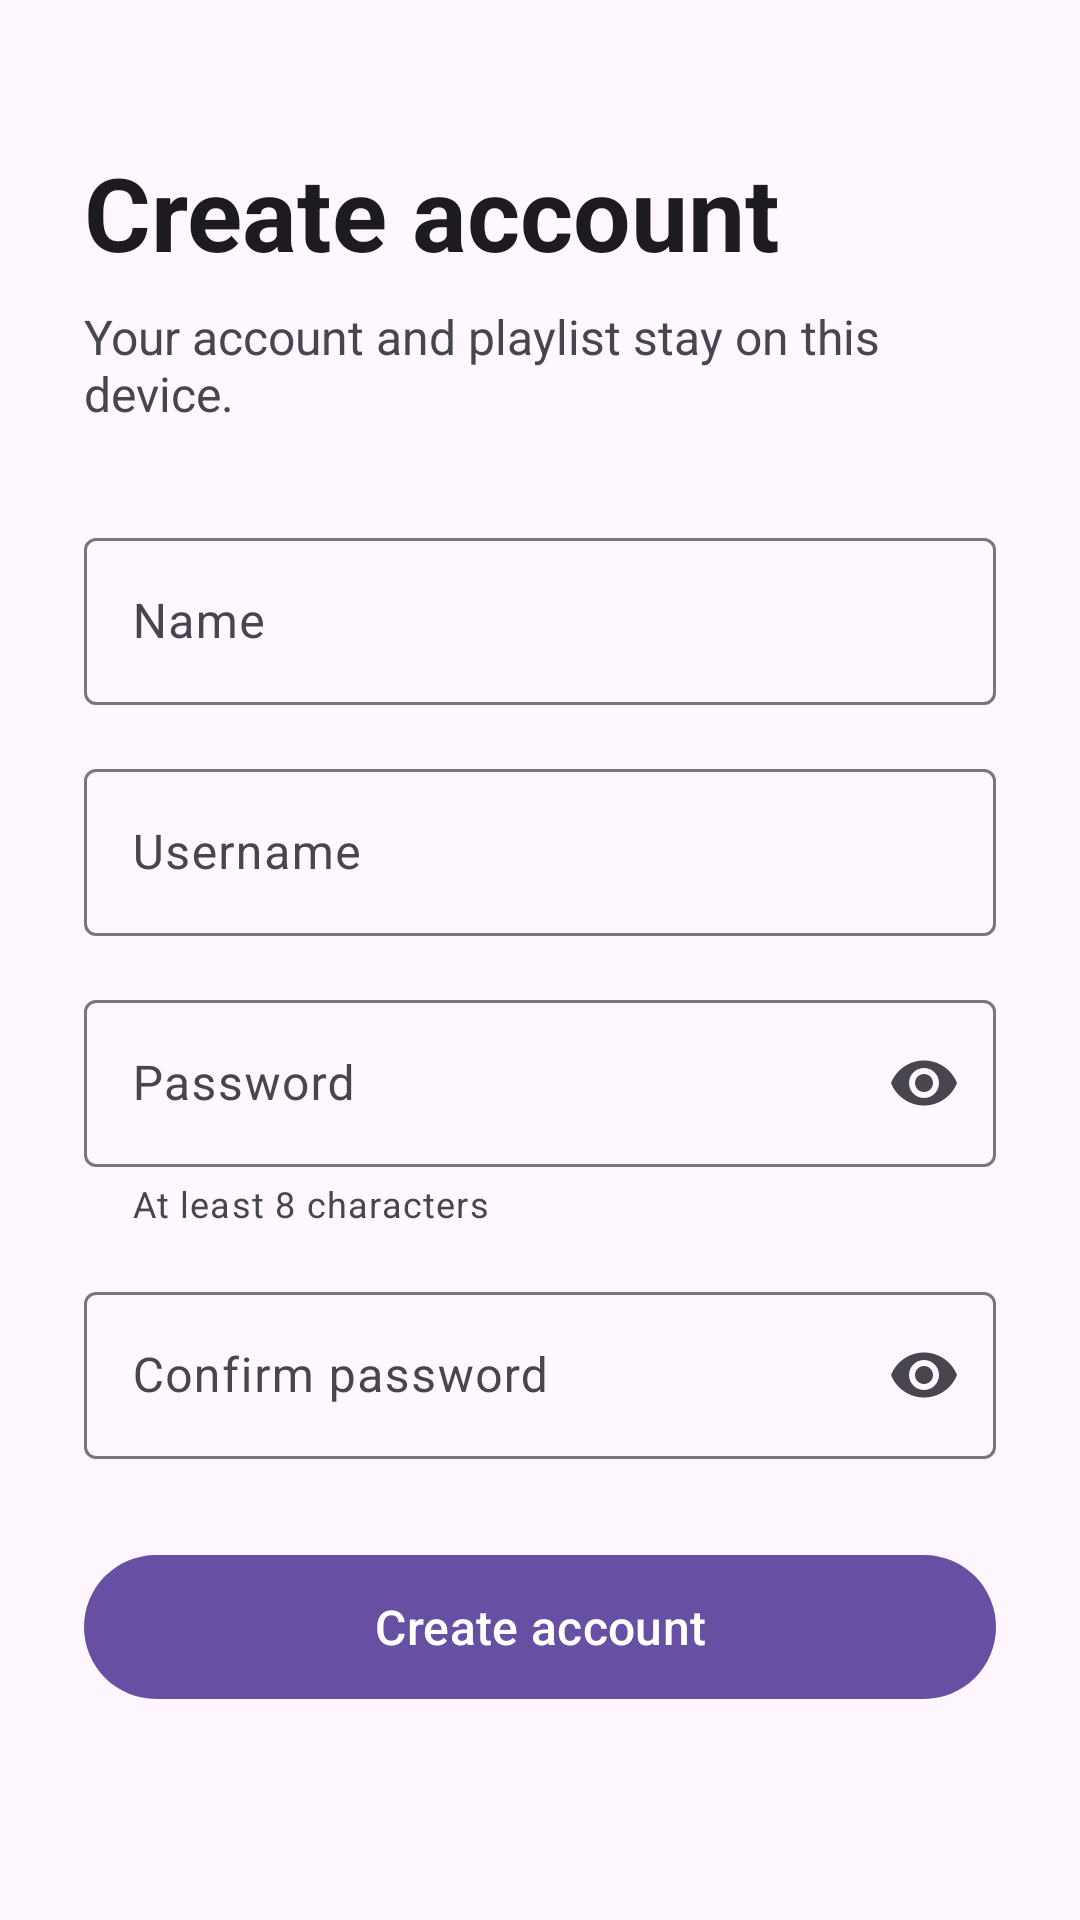

This screen was rendered from an Android layout file. Write that file and the resources it references.
<!-- AndroidManifest.xml: application theme Theme.ITube -->
<!-- res/layout/activity_signup.xml -->
<?xml version="1.0" encoding="utf-8"?>
<ScrollView xmlns:android="http://schemas.android.com/apk/res/android"
    xmlns:app="http://schemas.android.com/apk/res-auto"
    android:layout_width="match_parent"
    android:layout_height="match_parent"
    android:fillViewport="true"
    android:background="?attr/colorSurface">

    <LinearLayout
        android:layout_width="match_parent"
        android:layout_height="wrap_content"
        android:orientation="vertical"
        android:paddingStart="28dp"
        android:paddingEnd="28dp"
        android:paddingTop="48dp"
        android:paddingBottom="48dp">

        <TextView
            android:layout_width="wrap_content"
            android:layout_height="wrap_content"
            android:text="Create account"
            android:textColor="?attr/colorOnSurface"
            android:textSize="34sp"
            android:textStyle="bold" />

        <TextView
            android:layout_width="wrap_content"
            android:layout_height="wrap_content"
            android:layout_marginTop="8dp"
            android:layout_marginBottom="32dp"
            android:text="Your account and playlist stay on this device."
            android:textColor="?attr/colorOnSurfaceVariant"
            android:textSize="16sp" />

        <com.google.android.material.textfield.TextInputLayout
            android:layout_width="match_parent"
            android:layout_height="wrap_content"
            android:hint="Name"
            app:boxBackgroundMode="outline">

            <com.google.android.material.textfield.TextInputEditText
                android:id="@+id/editTextName"
                android:layout_width="match_parent"
                android:layout_height="wrap_content"
                android:inputType="textPersonName"
                android:singleLine="true" />
        </com.google.android.material.textfield.TextInputLayout>

        <com.google.android.material.textfield.TextInputLayout
            android:layout_width="match_parent"
            android:layout_height="wrap_content"
            android:layout_marginTop="16dp"
            android:hint="Username"
            app:boxBackgroundMode="outline">

            <com.google.android.material.textfield.TextInputEditText
                android:id="@+id/editTextUsernameSignUp"
                android:layout_width="match_parent"
                android:layout_height="wrap_content"
                android:inputType="textNoSuggestions"
                android:singleLine="true" />
        </com.google.android.material.textfield.TextInputLayout>

        <com.google.android.material.textfield.TextInputLayout
            android:layout_width="match_parent"
            android:layout_height="wrap_content"
            android:layout_marginTop="16dp"
            android:hint="Password"
            app:boxBackgroundMode="outline"
            app:endIconMode="password_toggle"
            app:helperText="At least 8 characters">

            <com.google.android.material.textfield.TextInputEditText
                android:id="@+id/editTextPasswordSignUp"
                android:layout_width="match_parent"
                android:layout_height="wrap_content"
                android:inputType="textPassword"
                android:singleLine="true" />
        </com.google.android.material.textfield.TextInputLayout>

        <com.google.android.material.textfield.TextInputLayout
            android:layout_width="match_parent"
            android:layout_height="wrap_content"
            android:layout_marginTop="16dp"
            android:hint="Confirm password"
            app:boxBackgroundMode="outline"
            app:endIconMode="password_toggle">

            <com.google.android.material.textfield.TextInputEditText
                android:id="@+id/editTextConfirmPassword"
                android:layout_width="match_parent"
                android:layout_height="wrap_content"
                android:inputType="textPassword"
                android:singleLine="true" />
        </com.google.android.material.textfield.TextInputLayout>

        <com.google.android.material.button.MaterialButton
            android:id="@+id/buttonSignUpUser"
            android:layout_width="match_parent"
            android:layout_height="56dp"
            android:layout_marginTop="28dp"
            android:text="Create account"
            android:textSize="16sp" />

    </LinearLayout>
</ScrollView>
<!-- resources referenced by this layout -->
<resources>
  <style name="Theme.ITube" parent="Base.Theme.ITube" />
  <style name="Base.Theme.ITube" parent="Theme.Material3.DayNight.NoActionBar">
          
          
      </style>
</resources>
